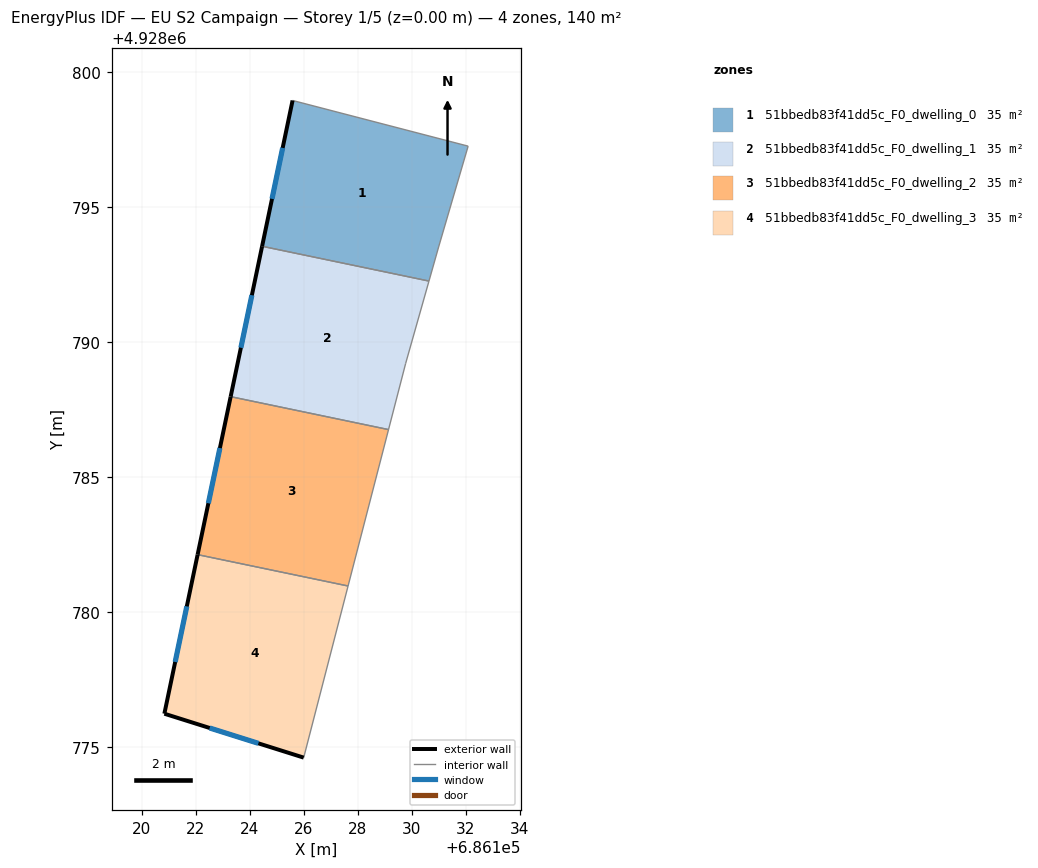
=== STOREY PLAN SPEC (per zone: floor XY polygon, exterior-wall plan segments, windows/doors) ===
zone 1: 51bbedb83f41dd5c_F0_dwelling_0  (34.9 m²)
  floor: (686130.63, 4928792.27) (686130.99, 4928793.53) (686132.08, 4928797.27) (686125.58, 4928798.96) (686124.45, 4928793.56)
  exterior wall: (686124.45, 4928793.56) – (686125.58, 4928798.96)  [5.5 m]
    window: (686124.82, 4928795.32) – (686125.21, 4928797.20)  [2.0 m²]
  interior walls: 4
zone 2: 51bbedb83f41dd5c_F0_dwelling_1  (34.9 m²)
  floor: (686129.14, 4928786.77) (686129.77, 4928789.22) (686130.63, 4928792.27) (686124.45, 4928793.56) (686123.29, 4928787.99)
  exterior wall: (686123.29, 4928787.99) – (686124.45, 4928793.56)  [5.7 m]
    window: (686123.67, 4928789.80) – (686124.07, 4928791.75)  [2.1 m²]
  interior walls: 4
zone 3: 51bbedb83f41dd5c_F0_dwelling_2  (34.9 m²)
  floor: (686127.64, 4928780.97) (686129.14, 4928786.77) (686123.29, 4928787.99) (686122.06, 4928782.13)
  exterior wall: (686122.06, 4928782.13) – (686123.29, 4928787.99)  [6.0 m]
    window: (686122.46, 4928784.04) – (686122.89, 4928786.08)  [2.2 m²]
  interior walls: 3
zone 4: 51bbedb83f41dd5c_F0_dwelling_3  (34.9 m²)
  floor: (686125.99, 4928774.62) (686127.64, 4928780.97) (686122.06, 4928782.13) (686120.83, 4928776.24)
  exterior wall: (686125.99, 4928774.62) – (686120.83, 4928776.24)  [5.4 m]
    window: (686124.31, 4928775.14) – (686122.51, 4928775.71)  [2.0 m²]
  exterior wall: (686120.83, 4928776.24) – (686122.06, 4928782.13)  [6.0 m]
    window: (686121.23, 4928778.16) – (686121.66, 4928780.22)  [2.2 m²]
  interior walls: 2

=== DERIVED (storey summary) ===
Building: EU S2 Campaign
Storey: 1 of 5  (floor level z = 0.00 m)
Storey gross floor area: 139.5 m²
Zones on this storey: 4
  - 51bbedb83f41dd5c_F0_dwelling_0: floor 34.9 m²; exterior wall 5.5 m (16.6 m²); 1 window(s) 2.0 m²; WWR 12.2%
  - 51bbedb83f41dd5c_F0_dwelling_1: floor 34.9 m²; exterior wall 5.7 m (17.1 m²); 1 window(s) 2.1 m²; WWR 12.2%
  - 51bbedb83f41dd5c_F0_dwelling_2: floor 34.9 m²; exterior wall 6.0 m (17.9 m²); 1 window(s) 2.2 m²; WWR 12.2%
  - 51bbedb83f41dd5c_F0_dwelling_3: floor 34.9 m²; exterior wall 11.4 m (34.3 m²); 2 window(s) 4.2 m²; WWR 12.2%
Zone adjacency (shared interzone walls):
  - 51bbedb83f41dd5c_F0_dwelling_0 ↔ 51bbedb83f41dd5c_F0_dwelling_1
  - 51bbedb83f41dd5c_F0_dwelling_1 ↔ 51bbedb83f41dd5c_F0_dwelling_2
  - 51bbedb83f41dd5c_F0_dwelling_2 ↔ 51bbedb83f41dd5c_F0_dwelling_3